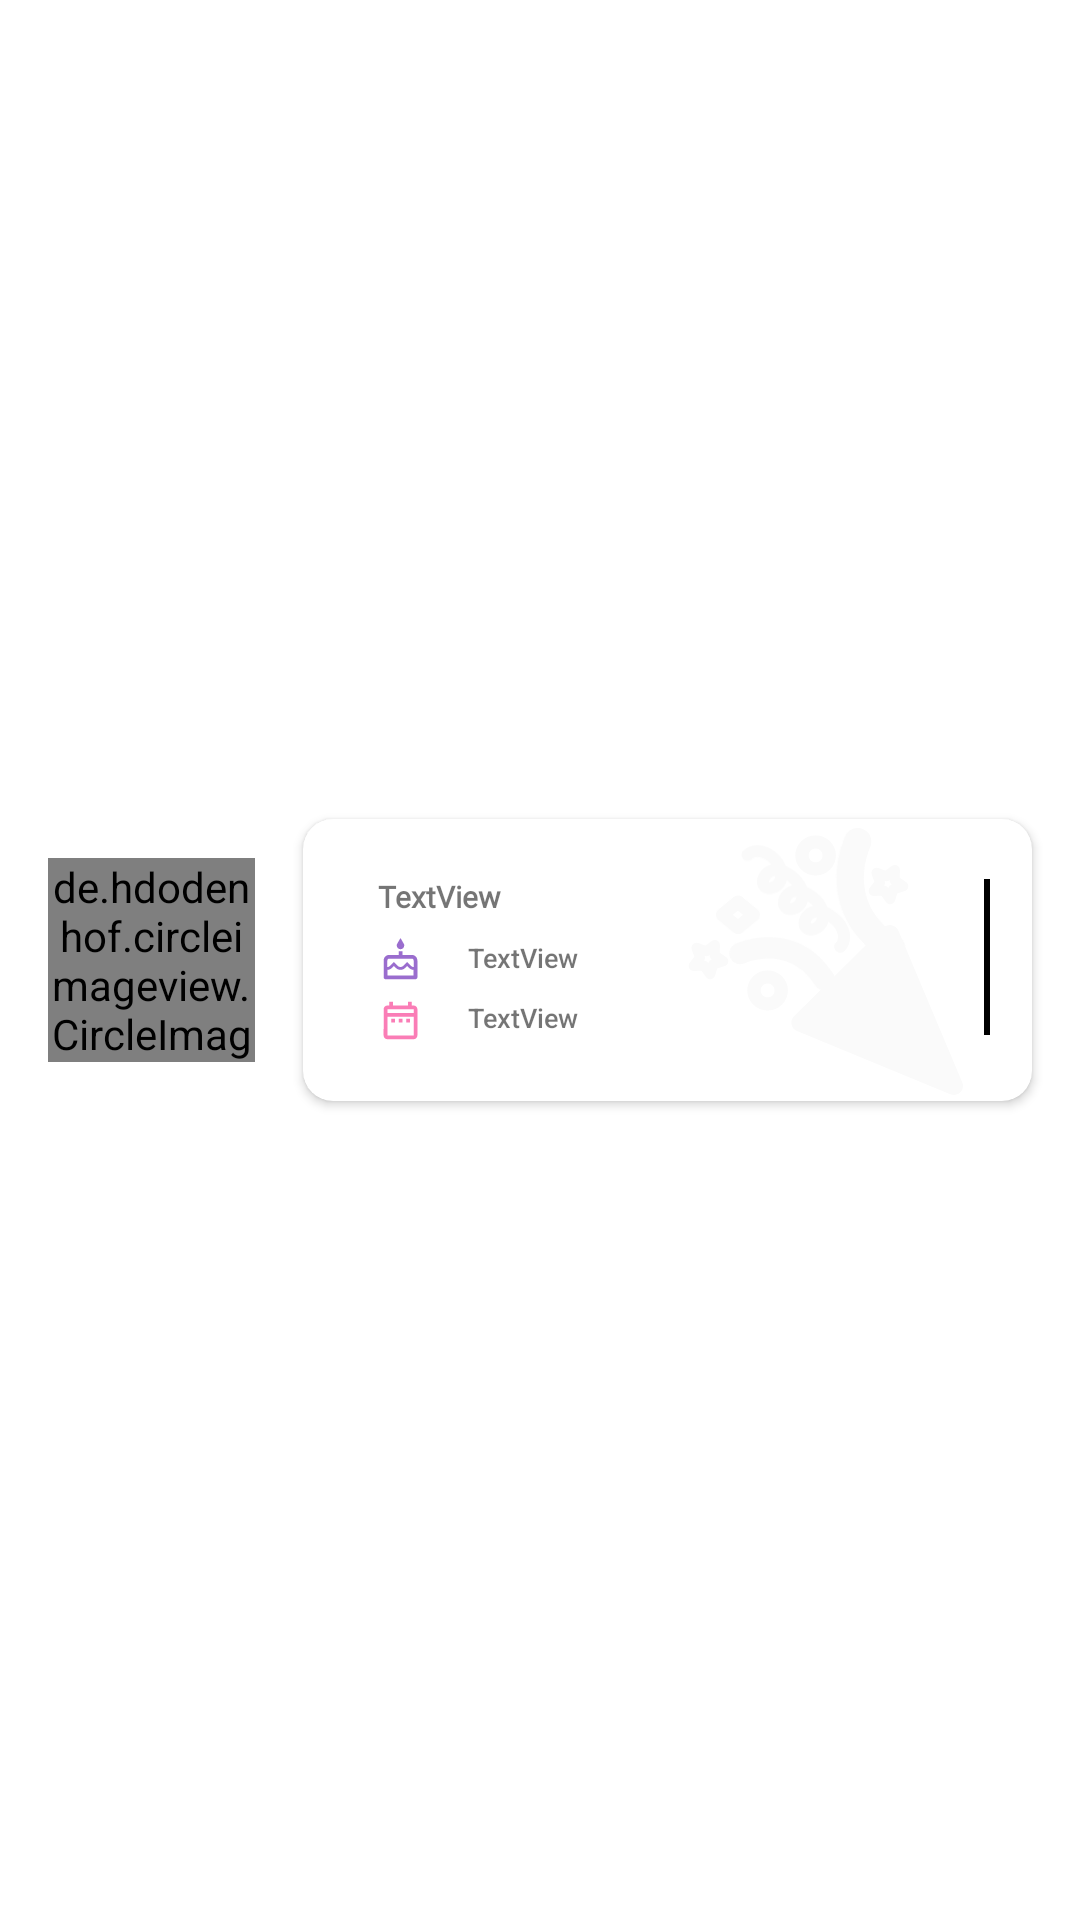

This screen was rendered from an Android layout file. Write that file and the resources it references.
<!-- AndroidManifest.xml: application theme Theme.Week4TaskUI -->
<!-- res/layout/upcoming_birthdays.xml -->
<?xml version="1.0" encoding="utf-8"?>
<androidx.constraintlayout.widget.ConstraintLayout xmlns:android="http://schemas.android.com/apk/res/android"
    xmlns:app="http://schemas.android.com/apk/res-auto"
    xmlns:tools="http://schemas.android.com/tools"
    android:layout_width="match_parent"
    android:layout_height="120dp">

    <androidx.cardview.widget.CardView
        android:id="@+id/cardView"
        android:layout_width="0dp"
        android:layout_height="94dp"
        android:layout_marginStart="16dp"
        android:layout_marginLeft="16dp"
        android:layout_marginEnd="16dp"
        android:layout_marginRight="16dp"
        app:cardCornerRadius="10dp"
        app:layout_constraintBottom_toBottomOf="parent"
        app:layout_constraintEnd_toEndOf="parent"
        app:layout_constraintStart_toEndOf="@+id/profImage"
        app:layout_constraintTop_toTopOf="parent">

        <TextView
            android:id="@+id/celebName"
            android:layout_width="wrap_content"
            android:layout_height="wrap_content"
            android:layout_marginLeft="25dp"
            android:layout_marginTop="19dp"
            android:fontFamily="@font/montserrat_bold"
            android:text="TextView"
            android:textSize="10sp"
            android:textStyle="bold" />

        <TextView
            android:id="@+id/date"
            android:layout_width="wrap_content"
            android:layout_height="wrap_content"
            android:layout_marginLeft="55dp"
            android:layout_marginTop="40dp"
            android:fontFamily="sans-serif-medium"
            android:text="TextView"
            android:textSize="9sp" />

        <TextView
            android:id="@+id/days"
            android:layout_width="wrap_content"
            android:layout_height="wrap_content"
            android:layout_marginLeft="55dp"
            android:layout_marginTop="60dp"
            android:fontFamily="sans-serif-medium"
            android:text="TextView"
            android:textSize="9sp" />

        <ImageView
            android:id="@+id/imageView7"
            android:layout_width="15dp"
            android:layout_height="wrap_content"
            android:layout_marginLeft="25dp"
            android:layout_marginTop="35dp"
            app:srcCompat="@drawable/ic_action_cake2" />

        <ImageView
            android:id="@+id/v6"
            android:layout_width="16dp"
            android:layout_height="14dp"
            android:layout_gravity="end"
            android:layout_marginLeft="200dp"
            android:layout_marginTop="50dp"
            android:layout_marginRight="80dp"
            app:srcCompat="@drawable/ic_v6" />

        <ImageView
            android:id="@+id/v7"
            android:layout_width="16dp"
            android:layout_height="14dp"
            android:layout_gravity="end"
            android:layout_marginLeft="200dp"
            android:layout_marginTop="5dp"
            android:layout_marginRight="64dp"
            app:srcCompat="@drawable/ic_v6" />

        <ImageView
            android:id="@+id/v5"
            android:layout_width="16dp"
            android:layout_height="14dp"
            android:layout_gravity="end"
            android:layout_marginLeft="200dp"
            android:layout_marginTop="40dp"
            android:layout_marginRight="100dp"
            app:srcCompat="@drawable/ic_v5" />

        <ImageView
            android:id="@+id/v51"
            android:layout_width="16dp"
            android:layout_height="14dp"
            android:layout_gravity="end"
            android:layout_marginLeft="200dp"
            android:layout_marginTop="15dp"
            android:layout_marginRight="40dp"
            app:srcCompat="@drawable/ic_v5" />

        <ImageView
            android:id="@+id/v4"
            android:layout_width="16dp"
            android:layout_height="14dp"
            android:layout_gravity="end"
            android:layout_marginLeft="200dp"
            android:layout_marginTop="25dp"
            android:layout_marginRight="90dp"
            app:srcCompat="@drawable/ic_v4" />

        <ImageView
            android:layout_gravity="end"
            android:id="@+id/v3"
            android:layout_width="37dp"
            android:layout_height="47dp"
            android:layout_marginLeft="200dp"
            android:layout_marginTop="25dp"
            android:layout_marginRight="65dp"
            app:srcCompat="@drawable/ic_v3" />

        <ImageView
            android:layout_gravity="end"
            android:id="@+id/v31"
            android:layout_width="37dp"
            android:layout_height="47dp"
            android:layout_marginLeft="200dp"
            android:layout_marginTop="2dp"
            android:layout_marginRight="35dp"
            app:srcCompat="@drawable/ic_v31" />

        <ImageView
            android:layout_marginStart="200dp"
            android:layout_marginEnd="60dp"
            android:id="@+id/v2"
            android:layout_gravity="end"
            android:layout_width="37dp"
            android:layout_height="47dp"
            android:layout_marginLeft="200dp"
            android:layout_marginTop="3dp"
            android:layout_marginRight="50dp"
            app:srcCompat="@drawable/ic_v2" />

        <ImageView
            android:id="@+id/v1"
            android:layout_width="64dp"
            android:layout_height="58dp"
            android:layout_gravity="end"
            android:layout_marginLeft="220dp"
            android:layout_marginTop="35dp"
            android:layout_marginEnd="20dp"
            android:layout_marginRight="20dp"
            app:srcCompat="@drawable/ic_v1" />

        <ImageView
            android:id="@+id/imageView8"
            android:layout_width="15dp"
            android:layout_height="wrap_content"
            android:layout_marginLeft="25dp"
            android:layout_marginTop="55dp"
            app:srcCompat="@drawable/ic_action_date" />

        <ImageView
            android:id="@+id/view8"
            android:layout_marginTop="20dp"
            android:layout_marginRight="14dp"
            android:layout_gravity="end"
            android:layout_width="wrap_content"
            android:layout_height="wrap_content"
            android:src="@drawable/line"/>

    </androidx.cardview.widget.CardView>

    <de.hdodenhof.circleimageview.CircleImageView
        android:id="@+id/profImage"
        android:layout_width="69dp"
        android:layout_height="68dp"
        android:layout_marginStart="16dp"
        android:layout_marginLeft="16dp"
        android:scaleType="centerCrop"
        android:src="@drawable/car3"
        app:layout_constraintBottom_toBottomOf="parent"
        app:layout_constraintStart_toStartOf="parent"
        app:layout_constraintTop_toTopOf="parent">

    </de.hdodenhof.circleimageview.CircleImageView>


</androidx.constraintlayout.widget.ConstraintLayout>
<!-- resources referenced by this layout -->
<resources>
  <!-- drawable ic_action_date (drawable-anydpi) -->
  <vector xmlns:android="http://schemas.android.com/apk/res/android"
      android:width="24dp"
      android:height="24dp"
      android:viewportWidth="24"
      android:viewportHeight="24"
      android:tint="#F72585"
      android:alpha="0.6">
    <path
        android:fillColor="@android:color/white"
        android:pathData="M7,11h2v2L7,13v-2zM21,6v14c0,1.1 -0.9,2 -2,2L5,22c-1.11,0 -2,-0.9 -2,-2l0.01,-14c0,-1.1 0.88,-2 1.99,-2h1L6,2h2v2h8L16,2h2v2h1c1.1,0 2,0.9 2,2zM5,8h14L19,6L5,6v2zM19,20L19,10L5,10v10h14zM15,13h2v-2h-2v2zM11,13h2v-2h-2v2z"/>
  </vector>
  <!-- drawable ic_v1 (drawable) -->
  <vector xmlns:android="http://schemas.android.com/apk/res/android"
      android:width="48dp"
      android:height="48dp"
      android:viewportWidth="48"
      android:viewportHeight="48">
    <path
        android:pathData="M1.396,25.447L26.056,1.0369C26.654,0.443 27.511,0.1857 28.342,0.344C29.172,0.5123 29.867,1.0667 30.192,1.8388L47.804,43.6902C48.2,44.6306 47.984,45.7096 47.257,46.4322C46.772,46.9073 46.123,47.1647 45.463,47.1647C45.134,47.1647 44.803,47.1053 44.487,46.9767L2.215,29.5352C1.433,29.2184 0.866,28.5256 0.701,27.704C0.537,26.8824 0.797,26.0311 1.396,25.447Z"
        android:fillColor="#FAFAFA"/>
  </vector>
  <!-- drawable ic_v3 (drawable) -->
  <vector xmlns:android="http://schemas.android.com/apk/res/android"
      android:width="26dp"
      android:height="13dp"
      android:viewportWidth="26"
      android:viewportHeight="13">
    <path
        android:pathData="M4.358,6.1823C3.091,6.7643 1.586,6.2219 0.994,4.9687C0.399,3.7126 0.946,2.2178 2.216,1.6298C2.362,1.5615 5.859,-0.0311 10.379,0.0431C14.65,0.1114 20.685,1.6754 25.182,8.7361C25.93,9.9101 25.574,11.4613 24.389,12.1997C23.969,12.462 23.501,12.5877 23.039,12.5877C22.196,12.5877 21.372,12.173 20.89,11.4157C14.682,1.6685 4.796,5.9853 4.358,6.1823Z"
        android:fillColor="#FAFAFA"/>
  </vector>
  <!-- drawable ic_v31 (drawable) -->
  <vector xmlns:android="http://schemas.android.com/apk/res/android"
      android:width="14dp"
      android:height="26dp"
      android:viewportWidth="14"
      android:viewportHeight="26">
    <path
        android:pathData="M2.14,2.01C2.733,0.7529 4.246,0.2065 5.515,0.7945C6.784,1.3824 7.333,2.8732 6.74,4.1293C6.548,4.5431 2.168,14.3428 12.025,20.4948C13.21,21.2343 13.565,22.7844 12.818,23.9583C12.336,24.7156 11.512,25.1304 10.67,25.1304C10.207,25.1304 9.739,25.0047 9.319,24.7433C2.186,20.2919 0.605,14.318 0.536,10.0903C0.462,5.6082 2.071,2.1536 2.14,2.01Z"
        android:fillColor="#FAFAFA"/>
  </vector>
  <!-- drawable line (drawable) -->
  <?xml version="1.0" encoding="utf-8"?>
  <shape xmlns:android="http://schemas.android.com/apk/res/android">
  
      <solid android:color="@color/black"></solid>
      <size android:width="2dp" android:height="52dp"></size>
  
  </shape>
  <style name="Theme.Week4TaskUI" parent="Theme.MaterialComponents.DayNight.NoActionBar">
          
          <item name="colorPrimary">@color/purple_500</item>
          <item name="colorPrimaryVariant">@color/back</item>
          <item name="colorOnPrimary">@color/white</item>
          
          <item name="colorSecondary">@color/teal_200</item>
          <item name="colorSecondaryVariant">@color/teal_700</item>
          <item name="colorOnSecondary">@color/black</item>
          
          <item name="android:statusBarColor" tools:targetApi="l">?attr/colorPrimaryVariant</item>
          
      </style>
  <color name="black">#FF000000</color>
  <color name="purple_500">#FFFFFF</color>
  <color name="back">#e1f5fe</color>
  <color name="white">#FFFFFFFF</color>
  <color name="teal_200">#FF03DAC5</color>
  <color name="teal_700">#FF018786</color>
</resources>
